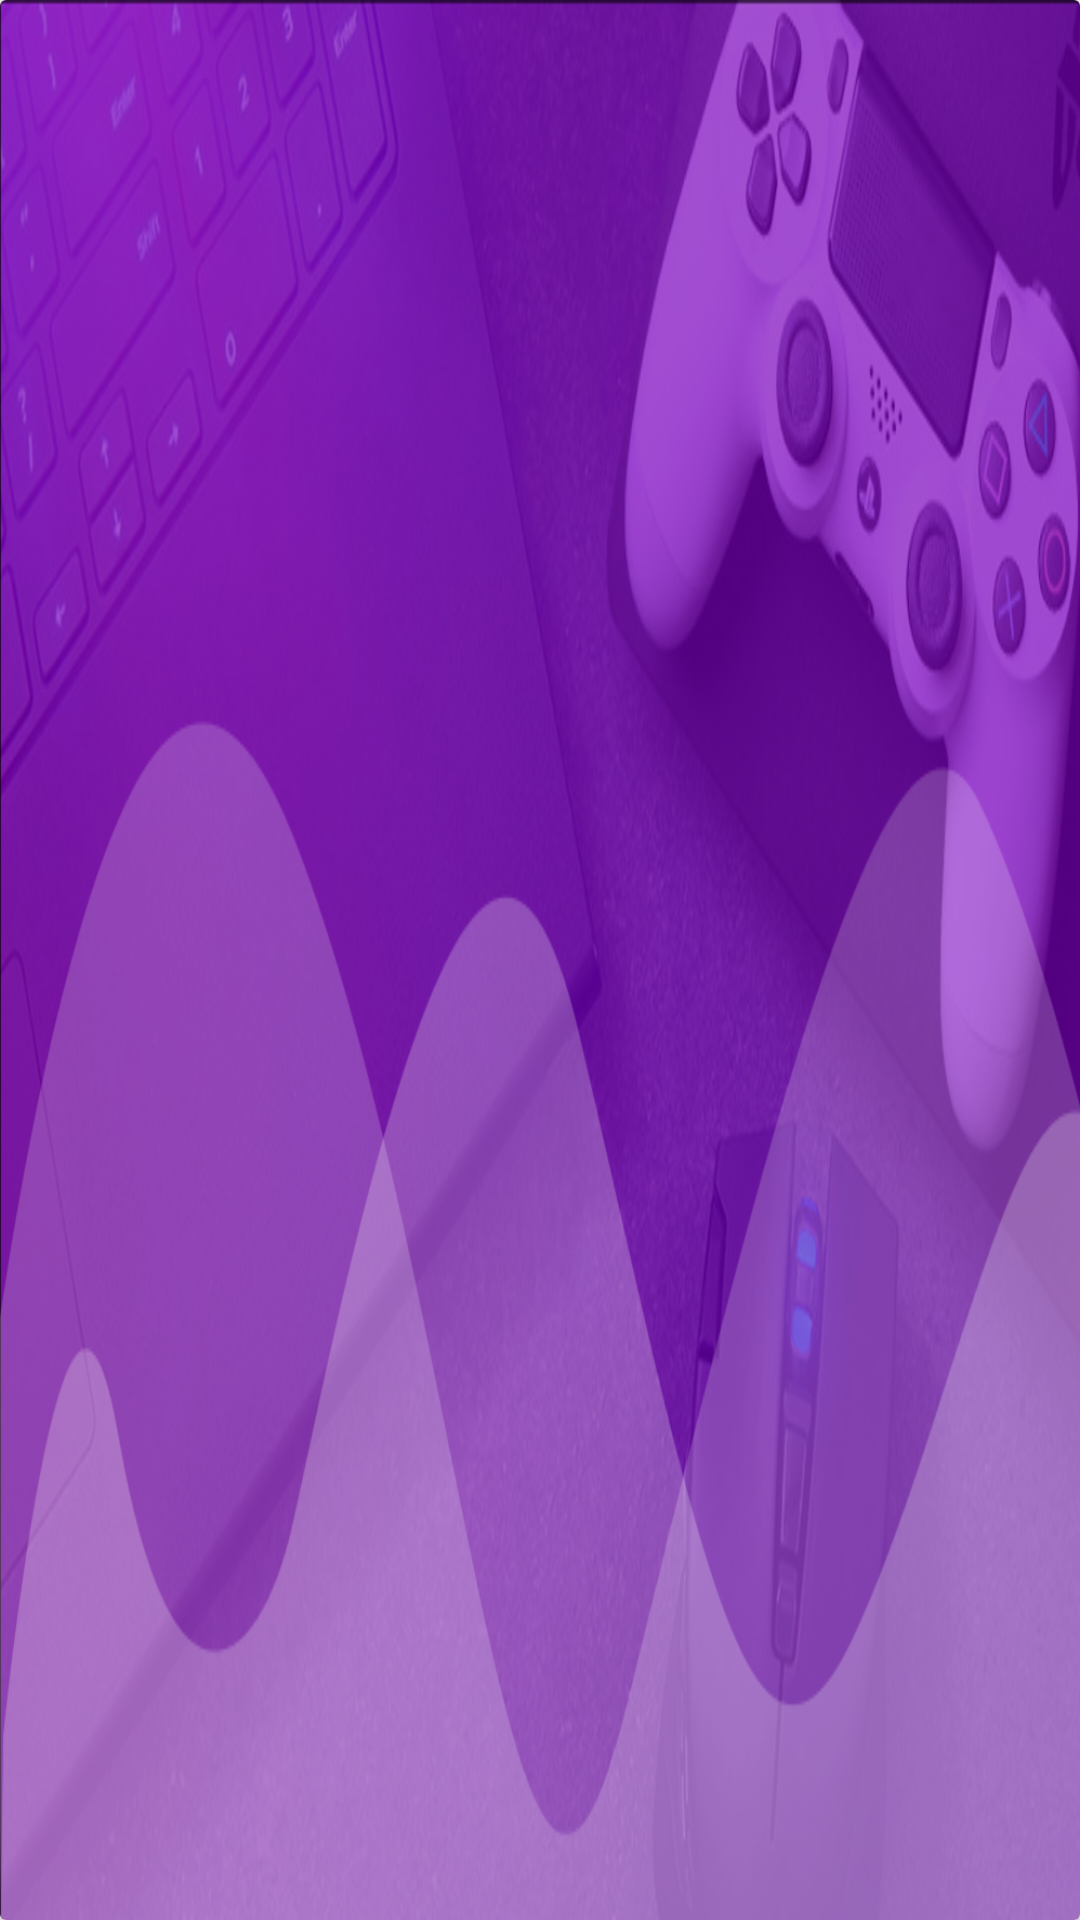

The Android layout XML behind this screen, and the referenced resources:
<!-- AndroidManifest.xml: application theme AppTheme -->
<!-- res/layout/flagship_list_item.xml -->
<?xml version="1.0" encoding="utf-8"?>
<android.support.v7.widget.CardView
    xmlns:android="http://schemas.android.com/apk/res/android"
    xmlns:tools="http://schemas.android.com/tools"
    android:layout_width="match_parent"
    android:layout_height="200dp">

    <RelativeLayout
        android:background="@drawable/cardbgm"
        android:layout_width="match_parent"
        android:id="@+id/layout_with_bg"
        android:transitionName="@string/transition_string"
        android:layout_height="match_parent">

        <TextView
            android:layout_width="wrap_content"
            android:layout_height="wrap_content"
            android:layout_margin="16dp"
            android:id="@+id/title_text_view"
            android:layout_alignParentBottom="true"
            android:layout_alignParentStart="true"
            tools:text="Title"
            android:textSize="32sp"
            android:textColor="@android:color/white"
            />

        <TextView
            android:layout_width="wrap_content"
            android:layout_height="wrap_content"
            android:id="@+id/message_text_view"
            android:visibility="gone"/>

    </RelativeLayout>

</android.support.v7.widget.CardView>
<!-- resources referenced by this layout -->
<resources>
  <!-- drawable cardbgm: png bitmap (drawable, 531802 bytes) -->
  <string name="transition_string">hello</string>
  <style name="AppTheme" parent="Theme.AppCompat.Light.NoActionBar">
          
          <item name="colorPrimary">@color/colorPrimary</item>
          <item name="colorPrimaryDark">@color/colorPrimaryDark</item>
          <item name="colorAccent">@color/colorAccent</item>
      </style>
  <color name="colorPrimary">#3F51B5</color>
  <color name="colorPrimaryDark">#303F9F</color>
  <color name="colorAccent">#FF4081</color>
</resources>
